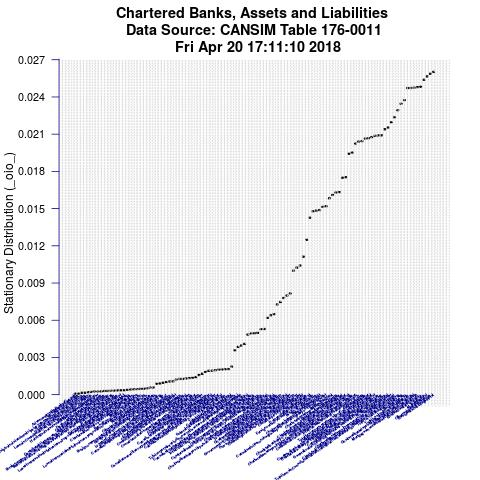

Values plotted in this chart, from the file beside it:
Item, IteminPlot, StationaryDistributionValue
Residential mortgages, total (x 1,000,00…, Residentialmortgagestotal, 0.02602
Other residential mortgages (x 1,000,000…, Otherresidentialmortgages, 0.02587
Mortgages, total (x 1,000,000), Mortgagestotal, 0.02566
Total loans (x 1,000,000), Totalloans, 0.02539
Non-residential mortgages (x 1,000,000), Nonresidentialmortgages, 0.02482
Mortgages insured under National Housing…, MortgagesinsuredunderNationalHousingActN…, 0.02479
Chartered bank deposits, personal (x 1,0…, Charteredbankdepositspersonal, 0.02474
Chartered bank deposits, personal, non-c…, Charteredbankdepositspersonalnonchequabl…, 0.02472
Total, less liquid Canadian assets (x 1,…, TotallessliquidCanadianassets, 0.02472
Total, major assets (x 1,000,000), Totalmajorassets, 0.02375
Total, Canadian dollar major assets (x 1…, TotalCanadiandollarmajorassets, 0.02345
Total, loans in Canadian dollars (exclud…, TotalloansinCanadiandollarsexcludingcall…, 0.02294
Chartered bank deposits, personal (exclu…, Charteredbankdepositspersonalexcludingpe…, 0.02235
Chartered bank deposits, personal, non-c…, Charteredbankdepositspersonalnonchequabl…, 0.02197
Non-mortgage loans, total (x 1,000,000), Nonmortgageloanstotal, 0.02154
General loans (including grain dealers a…, Generalloansincludinggraindealersandinst…, 0.02139
Canadian dollar gross demand deposits, p…, Canadiandollargrossdemanddepositspersona…, 0.02091
Chartered bank deposits, total Canadian …, CharteredbankdepositstotalCanadiandollar…, 0.0209
Chartered bank deposits, held by general…, Charteredbankdepositsheldbygeneralpublic…, 0.02086
Chartered bank deposits, held by general…, Charteredbankdepositsheldbygeneralpublic…, 0.02076
Foreign currency deposits of Canadian re…, ForeigncurrencydepositsofCanadianresiden…, 0.02067
Total, foreign currency deposits of Cana…, TotalforeigncurrencydepositsofCanadianre…, 0.02064
Personal loans (x 1,000,000), Personalloans, 0.02043
Total, Canadian dollar gross demand depo…, TotalCanadiandollargrossdemanddeposits, 0.0204
Canadian dollar non-chequable personal s…, Canadiandollarnonchequablepersonalsaving…, 0.02024
Business loans excluding reverse repurch…, Businessloansexcludingreverserepurchasea…, 0.01952
Chartered bank deposits, total Canadian …, CharteredbankdepositstotalCanadiandollar…, 0.01942
Canadian dollar gross demand deposits, o…, Canadiandollargrossdemanddepositsother, 0.01754
Chartered bank deposits, personal, non-c…, Charteredbankdepositspersonalnonchequabl…, 0.01749
Chartered bank deposits, non-personal, c…, Charteredbankdepositsnonpersonalchequabl…, 0.01633
Business loans to residents (x 1,000,000…, Businessloanstoresidents, 0.01629
Chartered bank deposits, non-personal (x…, Charteredbankdepositsnonpersonal, 0.0161
Business loans (x 1,000,000), Businessloans, 0.01583
Canadian dollar non-chequable personal s…, Canadiandollarnonchequablepersonalsaving…, 0.01519
Chartered bank deposits, personal, chequ…, Charteredbankdepositspersonalchequable, 0.01514
Personal lines of credit (x 1,000,000), Personallinesofcredit, 0.01488
Personal loan plan loans (x 1,000,000), Personalloanplanloans, 0.01483
Foreign currency loans to Canadian resid…, ForeigncurrencyloanstoCanadianresidents, 0.01479
Demand (less private sector float) (x 1,…, Demandlessprivatesectorfloat, 0.01426
Leasing receivables (x 1,000,000), Leasingreceivables, 0.01248
Canadian provincial securities, total (x…, Canadianprovincialsecuritiestotal, 0.01112
Canadian provincial securities (excludin…, Canadianprovincialsecuritiesexcludingsho…, 0.01041
Provincial and municipal securities (exc…, Provincialandmunicipalsecuritiesexcludin…, 0.01024
Chartered bank deposits, non-personal, n…, Charteredbankdepositsnonpersonalnoticean…, 0.009994
Government of Canada, direct and guarant…, GovernmentofCanadadirectandguaranteedbon…, 0.008172
Canadian provincial and municipal securi…, Canadianprovincialandmunicipalsecurities…, 0.007993
Chartered bank deposits, non-personal, c…, Charteredbankdepositsnonpersonalchequabl…, 0.007792
Chartered bank deposits, non-personal, t…, Charteredbankdepositsnonpersonalterm, 0.007472
Loans made under reverse repurchase agre…, Loansmadeunderreverserepurchaseagreement…, 0.007279
Chartered bank deposits, personal, chequ…, Charteredbankdepositspersonalchequableex…, 0.006489
Chartered bank deposits, non-personal, n…, Charteredbankdepositsnonpersonalnonchequ…, 0.0064
Mortgages insured (x 1,000,000), Mortgagesinsured, 0.00619
Chartered bank holdings of foreign curre…, Charteredbankholdingsofforeigncurrencyse…, 0.005293
Total, Government of Canada, direct and …, TotalGovernmentofCanadadirectandguarante…, 0.005285
Bankers' acceptances (x 1,000,000), Bankersacceptances, 0.004984
Total, liquid Canadian assets (excluding…, TotalliquidCanadianassetsexcludingcharte…, 0.00495
Government of Canada, direct and guarant…, GovernmentofCanadadirectandguaranteedbon…, 0.00493
Canadian liquid assets, short-term paper…, Canadianliquidassetsshorttermpaperandcha…, 0.004844
Credit card loans (x 1,000,000), Creditcardloans, 0.004092
Total, corporate excluding securities of…, Totalcorporateexcludingsecuritiesofassoc…, 0.003956
... 51 more rows
